Labelled photos from "trash", an image-classification folder in nlhtrung00/trash-classification. The possible labels are: background, Coca-Cola, Fanta, Mirinda, Pepsi, Red Bull, Sprite, Sting.

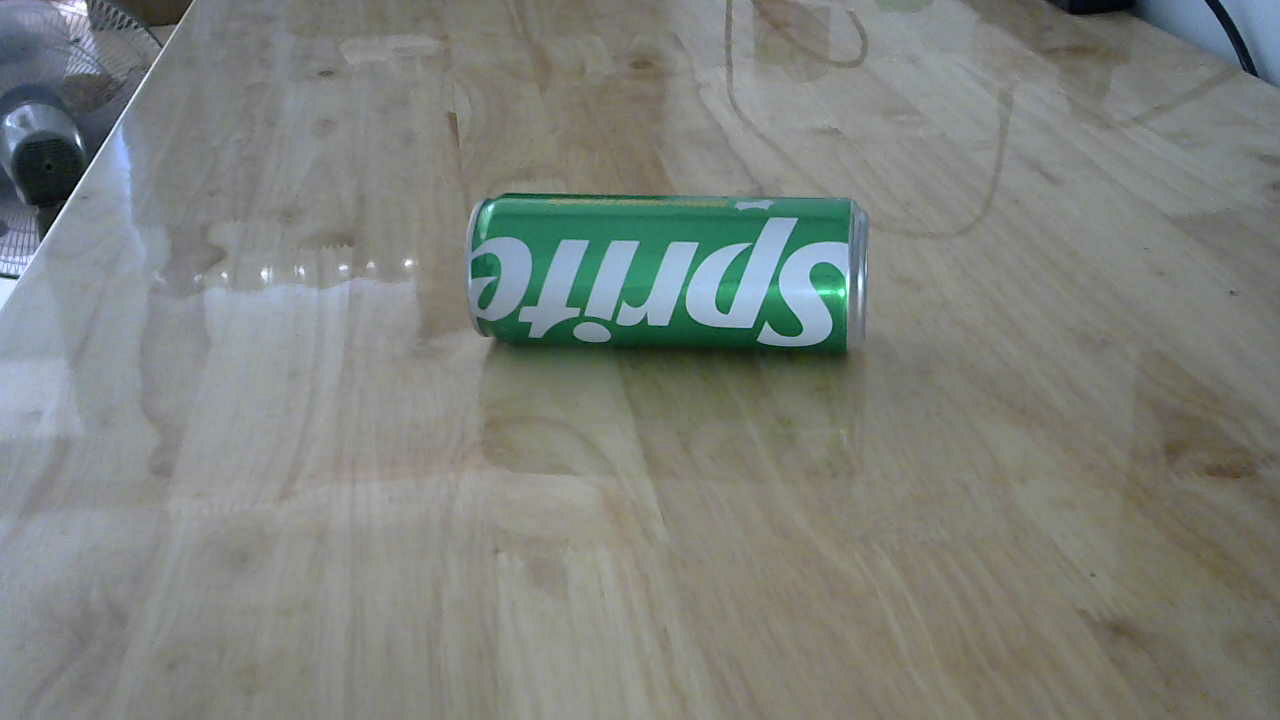
Label: Sprite

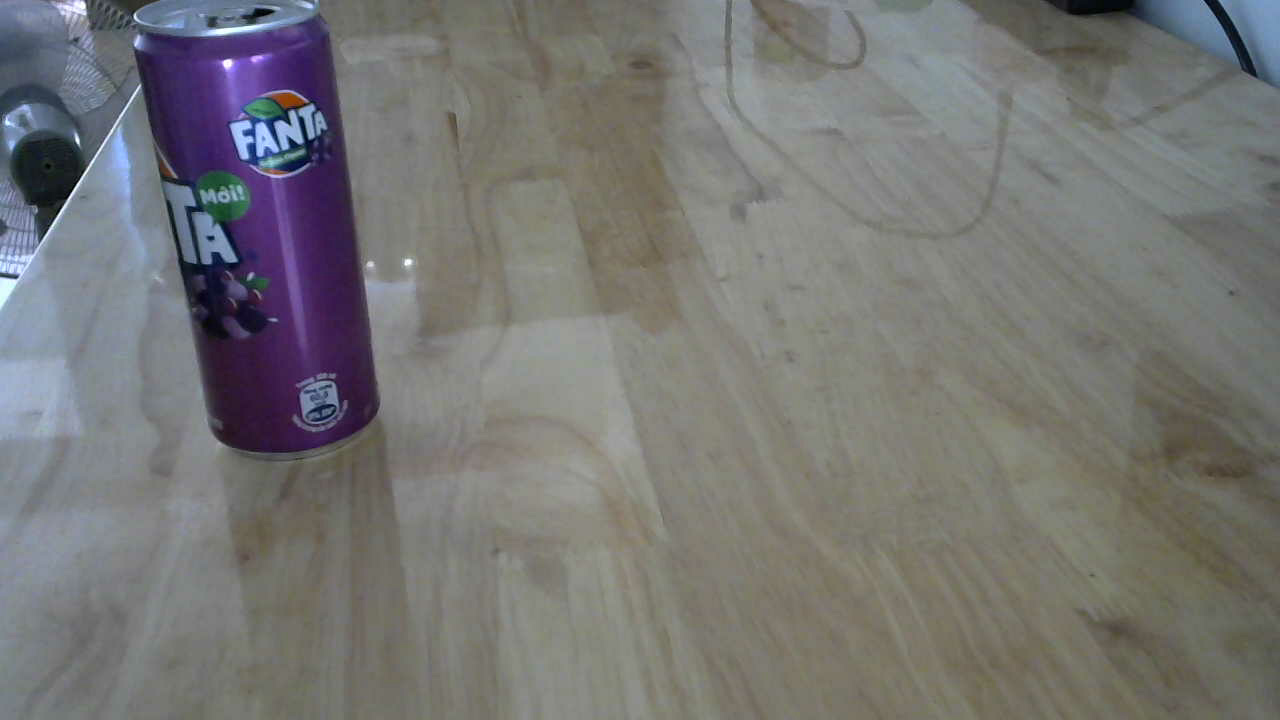
Label: Fanta

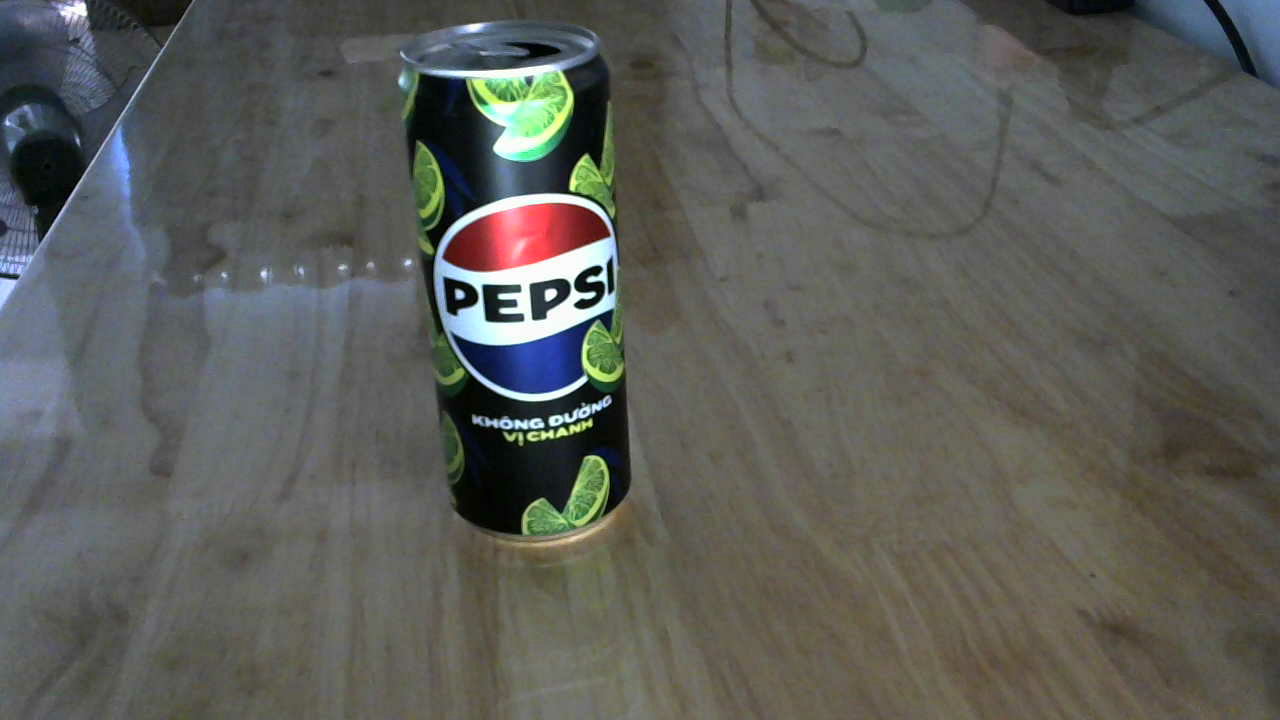
Label: Pepsi

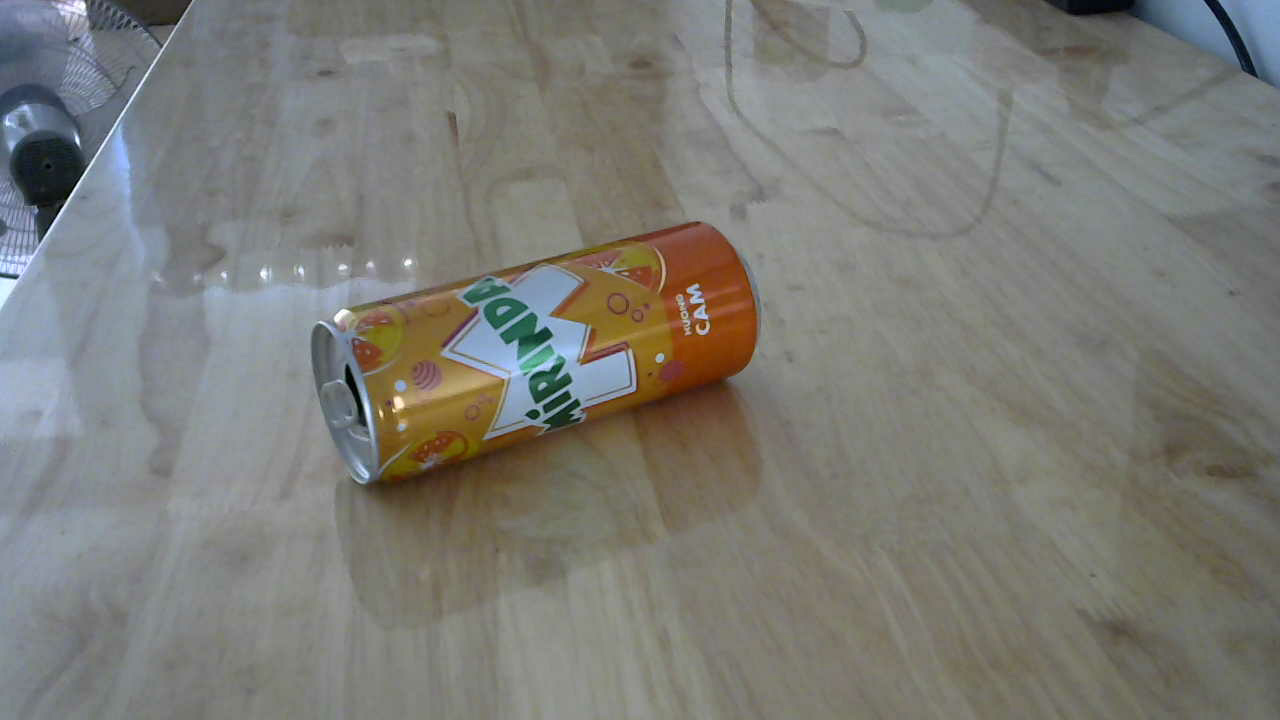
Label: Mirinda

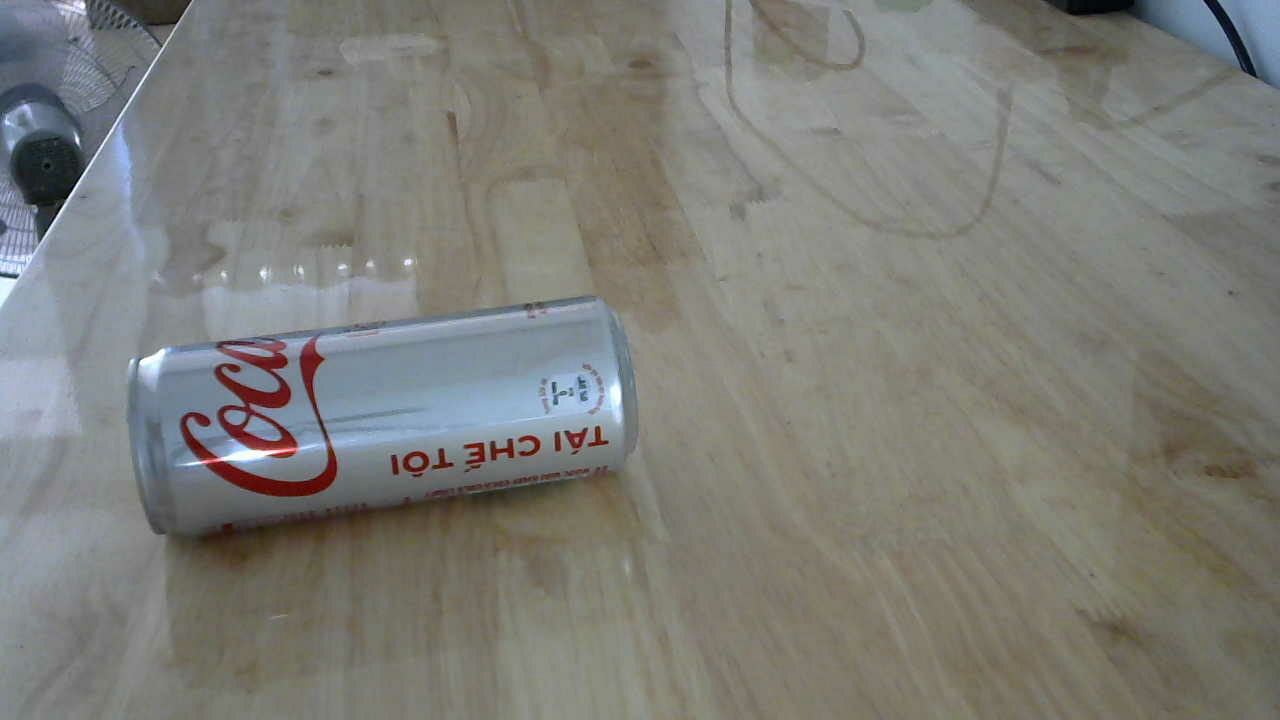
Label: Coca-Cola

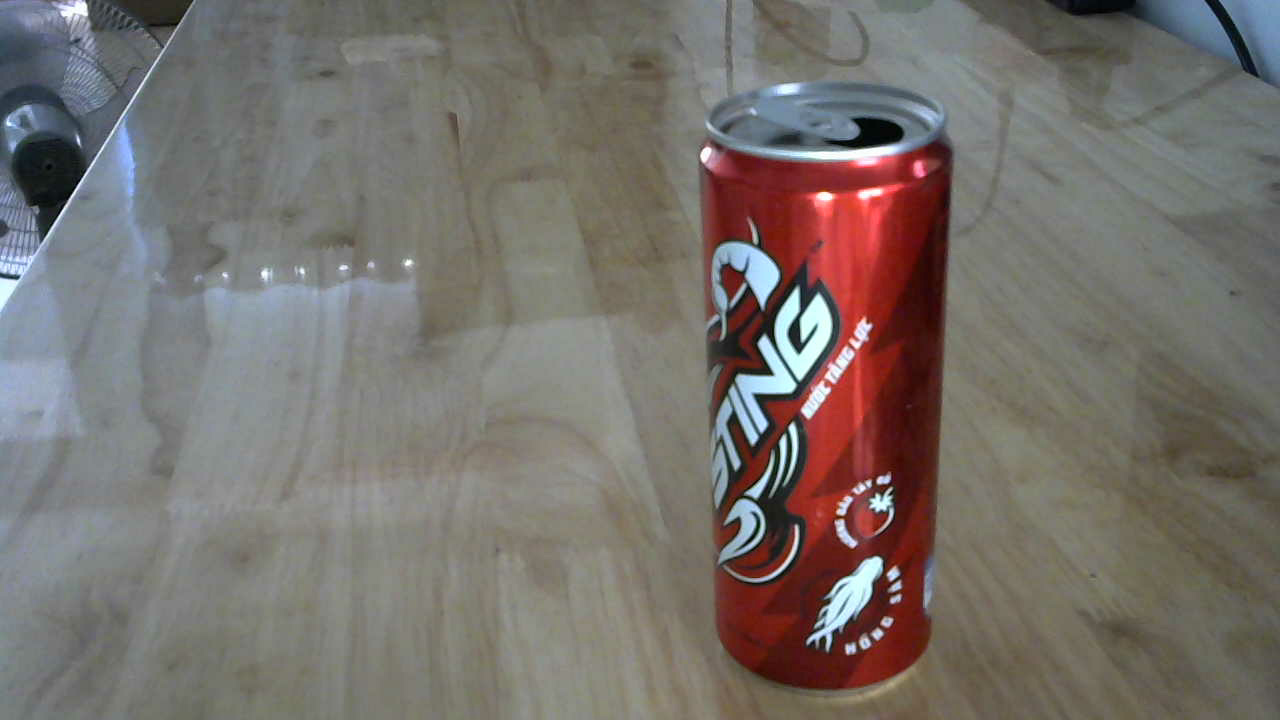
Label: Sting
